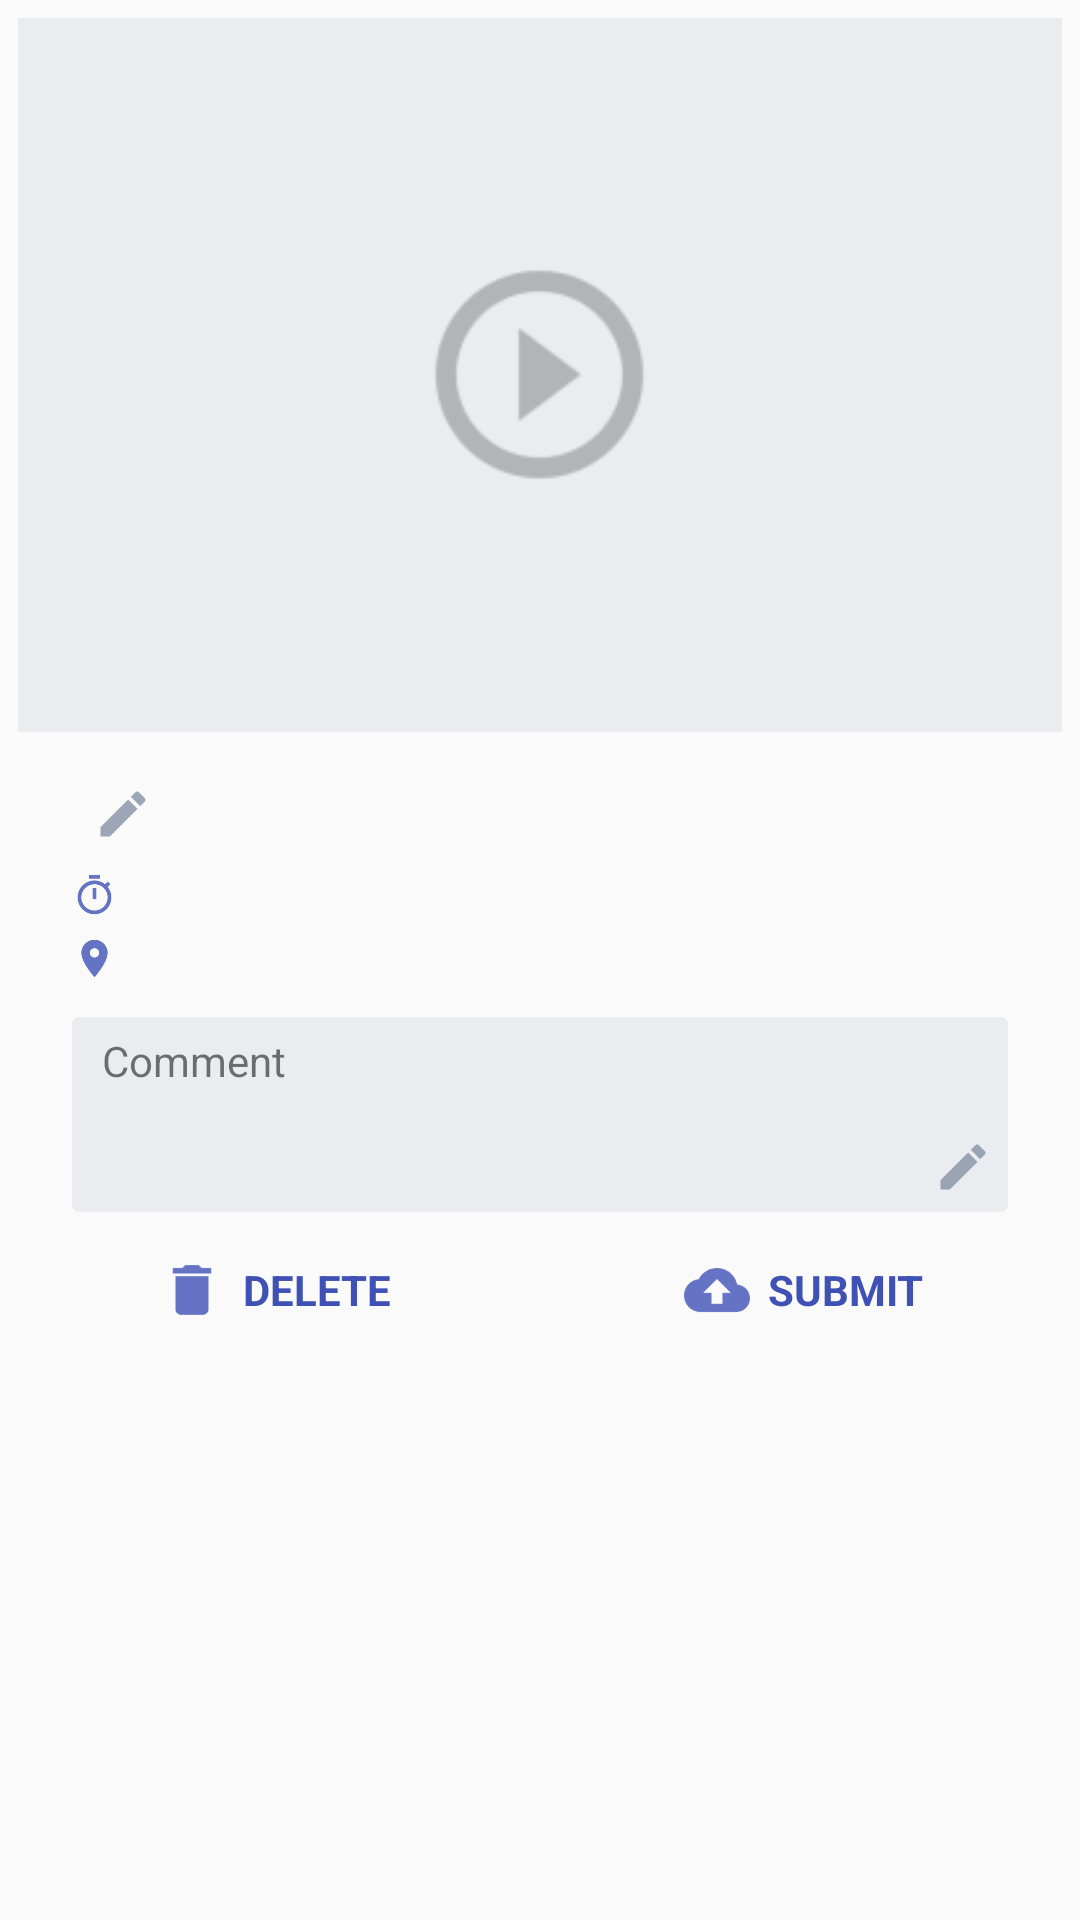

Layout XML and referenced resources for this Android screen:
<!-- AndroidManifest.xml: application theme AppTheme -->
<!-- res/layout/frame_video.xml -->
<?xml version="1.0" encoding="utf-8"?>
<LinearLayout
    xmlns:android="http://schemas.android.com/apk/res/android"
    xmlns:tools="http://schemas.android.com/tools"
    android:orientation="vertical"
    android:layout_height="wrap_content"
    android:layout_width="match_parent"
    android:layout_margin="6dp"
    android:weightSum="100"
    >
    <RelativeLayout
        android:layout_width="match_parent"
        android:layout_height="wrap_content"
        >
        <ImageView
            android:id="@+id/video_item_thumbnail_imageview"
            android:layout_width="match_parent"
            android:layout_height="250dp"
            android:scaleType="fitXY"
            android:padding="6dp"
            android:src="@drawable/video_placeholder"
            />
        <ImageView
            android:layout_width="95dp"
            android:layout_height="95dp"
            android:layout_centerHorizontal="true"
            android:layout_centerVertical="true"
            android:scaleType="fitCenter"
            android:padding="6dp"
            android:src="@drawable/ic_play_circle_black"
            android:alpha="0.3"
            />
        <ImageView
            android:layout_width="100dp"
            android:layout_height="100dp"
            android:layout_centerHorizontal="true"
            android:layout_centerVertical="true"
            android:scaleType="fitCenter"
            android:padding="6dp"
            android:src="@drawable/ic_play_circle_white"
            android:alpha="0.3"
            android:visibility="gone"
            />
    </RelativeLayout>
    <LinearLayout
        android:layout_width="match_parent"
        android:layout_height="wrap_content"
        android:layout_marginTop="0dp"
        android:padding="4dp"
        android:orientation="vertical"
        >
        <LinearLayout
            android:layout_width="wrap_content"
            android:layout_height="wrap_content"
            android:layout_below="@id/list_item_video_name_textview"
            android:layout_marginTop="4dp"
            android:layout_marginStart="20dp"
            >
            <TextView
                android:id="@+id/video_item_name_textview"
                android:layout_width="wrap_content"
                android:layout_height="wrap_content"
                android:textStyle="bold"
                android:textSize="20dp"
                android:textAllCaps="true"
                tools:text="Video Name"
                />
            <ImageView
                android:id="@+id/video_item_name_edit_imageview"
                android:layout_width="20dp"
                android:layout_height="20dp"
                android:layout_marginStart="7dp"
                android:layout_gravity="center_vertical"
                android:src="@drawable/ic_edit_grey"
                />
        </LinearLayout>
        <LinearLayout
            android:layout_width="wrap_content"
            android:layout_height="wrap_content"
            android:layout_below="@id/list_item_video_name_textview"
            android:layout_marginTop="4dp"
            android:layout_marginStart="20dp"
            >
            <ImageView
                android:layout_width="15dp"
                android:layout_height="15dp"
                android:layout_gravity="center_vertical"
                android:scaleType="fitXY"
                android:src="@drawable/ic_timer_dark_blue"
                />
            <TextView
                android:id="@+id/video_item_duration_textview"
                android:layout_width="wrap_content"
                android:layout_height="wrap_content"
                android:layout_gravity="center_vertical"
                android:textAllCaps="false"
                android:layout_marginStart="4dp"
                tools:text="00m:00s"
                />
        </LinearLayout>
        <LinearLayout
            android:layout_width="wrap_content"
            android:layout_height="wrap_content"
            android:layout_marginTop="2dp"
            android:layout_marginStart="20dp"
            >
            <ImageView
                android:layout_width="15dp"
                android:layout_height="15dp"
                android:layout_gravity="center_vertical"
                android:scaleType="fitXY"
                android:src="@drawable/ic_location_dark_blue"
                />
            <TextView
                android:id="@+id/video_item_location_textview"
                android:layout_width="wrap_content"
                android:layout_height="wrap_content"
                android:layout_gravity="center_vertical"
                android:layout_marginStart="4dp"
                tools:text="Prince Faisal St., Dhahran"
                />
        </LinearLayout>
        <LinearLayout
            android:id="@+id/video_item_comment_container"
            android:layout_height="65dp"
            android:layout_width="match_parent"
            android:layout_marginTop="10dp"
            android:layout_marginStart="20dp"
            android:layout_marginEnd="20dp"
            android:layout_below="@id/user_profile_banner"
            android:background="@drawable/profile_textarea"
            android:orientation="horizontal"
            >
            <TextView
                android:layout_width="wrap_content"
                android:layout_height="wrap_content"
                android:layout_marginStart="5dp"
                android:text="@string/comment_header"
                />
            <RelativeLayout
                android:layout_width="match_parent"
                android:layout_height="match_parent"
                android:layout_marginStart="15dp"
                >
                <TextView
                    android:id="@+id/video_item_comment_textview"
                    android:layout_width="match_parent"
                    android:layout_height="match_parent"
                    tools:text="@string/sample_comment"
                    android:textColor="@color/black"
                    />
                <ImageView
                    android:layout_width="20dp"
                    android:layout_height="20dp"
                    android:layout_marginStart="7dp"
                    android:layout_gravity="center_vertical"
                    android:src="@drawable/ic_edit_grey"
                    android:layout_alignParentRight="true"
                    android:layout_alignParentBottom="true"
                    />
            </RelativeLayout>
        </LinearLayout>
        <LinearLayout
            android:layout_width="match_parent"
            android:layout_height="wrap_content"
            android:orientation="horizontal"
            android:layout_marginTop="15dp"
            android:layout_marginBottom="10dp"
            android:weightSum="100"
            >
            <LinearLayout
                android:id="@+id/video_item_delete"
                android:layout_width="0dp"
                android:layout_height="wrap_content"
                android:layout_weight="50"
                android:orientation="horizontal"
                android:gravity="center_horizontal"
                >
                <ImageView
                    android:layout_width="22dp"
                    android:layout_height="22dp"
                    android:scaleType="fitXY"
                    android:src="@drawable/ic_delete_dark_blue"
                    />
                <TextView
                    android:layout_width="wrap_content"
                    android:layout_height="wrap_content"
                    android:layout_gravity="center_vertical"
                    android:layout_marginStart="6dp"
                    android:text="@string/video_item_delete"
                    android:textAllCaps="true"
                    android:textStyle="bold"
                    android:textSize="14sp"
                    android:textColor="@color/colorPrimary"
                    />
            </LinearLayout>
            <LinearLayout
                android:id="@+id/video_item_submit"
                android:layout_width="0dp"
                android:layout_height="wrap_content"
                android:layout_weight="50"
                android:orientation="horizontal"
                android:gravity="center_horizontal"
                >
                <ImageView
                    android:id="@+id/video_item_submit_imageview"
                    android:layout_width="22dp"
                    android:layout_height="22dp"
                    android:scaleType="fitXY"
                    android:src="@drawable/ic_upload_dark_blue"
                    />
                <ImageView
                    android:id="@+id/video_item_submitted_imageview"
                    android:layout_width="22dp"
                    android:layout_height="22dp"
                    android:scaleType="fitXY"
                    android:src="@drawable/ic_upload_dark_blue"
                    android:visibility="gone"
                    />
                <TextView
                    android:id="@+id/video_item_submit_textview"
                    android:layout_width="wrap_content"
                    android:layout_height="wrap_content"
                    android:layout_gravity="center_vertical"
                    android:layout_marginStart="6dp"
                    android:text="@string/video_item_submit"
                    android:textAllCaps="true"
                    android:textStyle="bold"
                    android:textSize="14sp"
                    android:textColor="@color/colorPrimary"
                    />
            </LinearLayout>
        </LinearLayout>
    </LinearLayout>
</LinearLayout>
<!-- resources referenced by this layout -->
<resources>
  <color name="black">#000000</color>
  <color name="colorPrimary">#3F51B5</color>
  <!-- drawable ic_delete_dark_blue: png bitmap (drawable-hdpi, 304 bytes) -->
  <!-- drawable ic_edit_grey: png bitmap (drawable-hdpi, 362 bytes) -->
  <!-- drawable ic_location_dark_blue: png bitmap (drawable-hdpi, 824 bytes) -->
  <!-- drawable ic_play_circle_black: png bitmap (drawable-hdpi, 893 bytes) -->
  <!-- drawable ic_timer_dark_blue: png bitmap (drawable-hdpi, 1137 bytes) -->
  <!-- drawable ic_upload_dark_blue: png bitmap (drawable-ar-hdpi, 790 bytes) -->
  <!-- drawable profile_textarea (drawable) -->
  <shape
      xmlns:android="http://schemas.android.com/apk/res/android"
      android:shape="rectangle"
      >
  
      <solid android:color="@color/bluishGrey" />
  
      <stroke
          android:width="1dp"
          android:color="@color/bluishGrey"
          />
  
      <padding
          android:bottom="5dp"
          android:left="5dp"
          android:right="5dp"
          android:top="5dp"
          />
  
      <corners android:radius="2dp" />
  
  </shape>
  <!-- drawable video_placeholder (drawable) -->
  <?xml version="1.0" encoding="utf-8"?>
  <shape
      xmlns:android="http://schemas.android.com/apk/res/android"
      android:shape="rectangle"
      >
      <solid
          android:color="@color/bluishGrey"
          />
  </shape>
  <string name="comment_header">Comment</string>
  <string name="sample_comment">This is a long comment that will be used for demo purposes in the layout.</string>
  <string name="video_item_delete">Delete</string>
  <string name="video_item_submit">Submit</string>
  <style name="AppTheme" parent="Theme.AppCompat.Light.DarkActionBar">
          
          <item name="colorPrimary">@color/colorPrimary</item>
          <item name="colorPrimaryDark">@color/colorPrimaryDark</item>
          <item name="colorAccent">@color/colorAccent</item>
          <item name="android:actionButtonStyle">@style/ActionButtonStyle</item>
      </style>
  <color name="bluishGrey">#EAECEF</color>
  <color name="colorPrimaryDark">#303F9F</color>
  <color name="colorAccent">#FF4081</color>
  <style name="ActionButtonStyle" parent="@android:style/Widget.Holo.Light.ActionButton">
          <item name="android:minWidth">0dip</item>
          <item name="android:paddingLeft">0dip</item>
          <item name="android:paddingRight">0dip</item>
      </style>
</resources>
